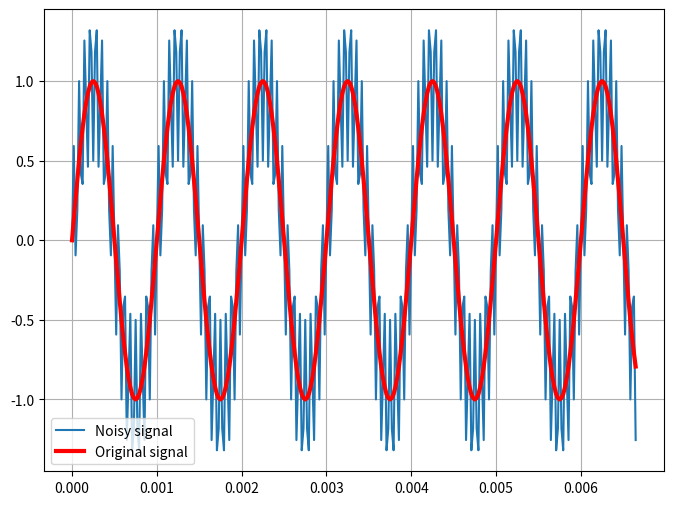
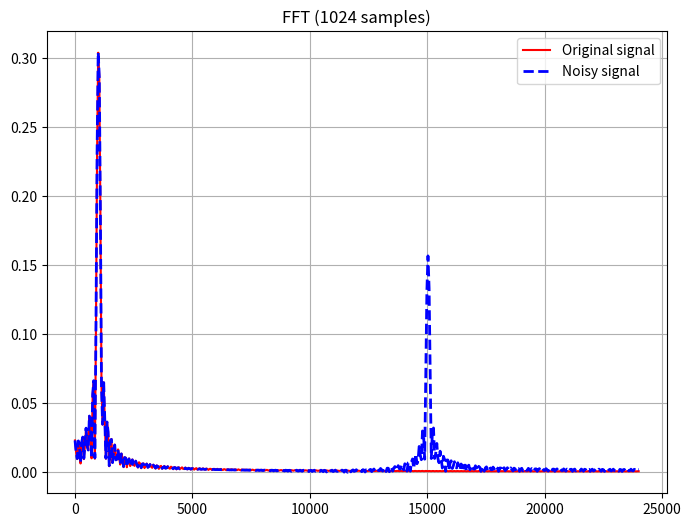

Python code for these plots, in order:
from matplotlib.pyplot import figure, grid, legend, plot, savefig, title
from numpy import arange, linspace, pi, sin
from scipy.fftpack import fft

sampling_freq_hz = 48000
n_samples = 320

noise_freq_hz = 15e3
noise_amp = 0.5

signal_freq_hz = 1e3
signal_amp = 1

t = arange(n_samples) / sampling_freq_hz

noise = noise_amp * sin(2 * pi * noise_freq_hz * t)
signal = signal_amp * sin(2 * pi * signal_freq_hz * t)
noisy_signal = noise + signal

figure(1, figsize=(8, 6), dpi=200)
plot(t, noisy_signal, label="Noisy signal")
plot(t, signal, "r-", linewidth=3, label="Original signal")
legend()
grid(True)
savefig("signal.png")


n_fft = 1024
fft_signal = fft(signal, n_fft)
fft_noisy_signal = fft(noisy_signal, n_fft)
x_fft = linspace(0.0, 1.0 / (2.0 * t[1]), n_fft // 2)

figure(2, figsize=(8, 6), dpi=200)
title(f"FFT ({n_fft} samples)")
plot(
    x_fft,
    2.0 / n_fft * abs(fft_signal[0 : n_fft // 2]),
    "r",
    label="Original signal",
)
plot(
    x_fft,
    2.0 / n_fft * abs(fft_noisy_signal[0 : n_fft // 2]),
    "b--",
    linewidth=2,
    label="Noisy signal",
)
legend()
grid(True)
savefig("fft.png")
